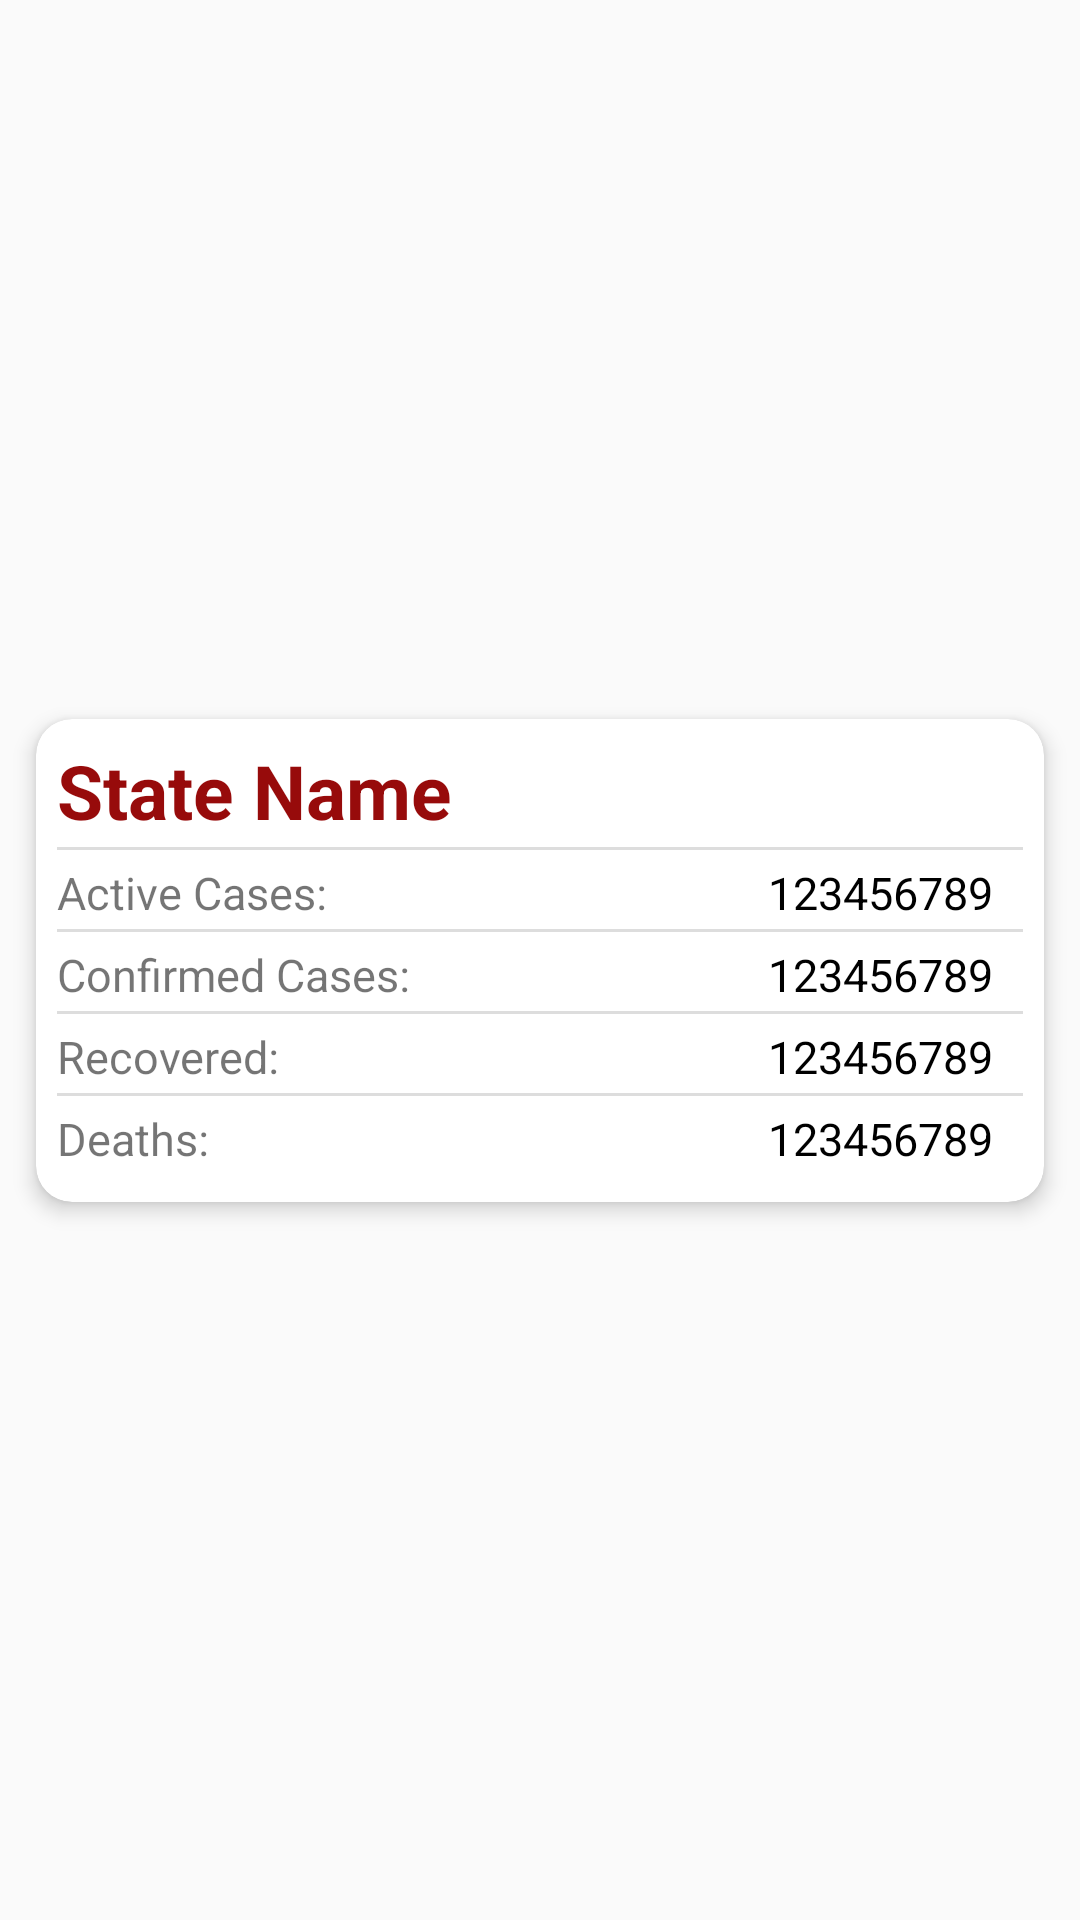

Android layout source for this screen:
<!-- AndroidManifest.xml: application theme AppTheme -->
<!-- res/layout/singlelayout.xml -->
<?xml version="1.0" encoding="utf-8"?>
<androidx.constraintlayout.widget.ConstraintLayout
    xmlns:android="http://schemas.android.com/apk/res/android"
    xmlns:app="http://schemas.android.com/apk/res-auto"
    xmlns:tools="http://schemas.android.com/tools"
    android:layout_width="match_parent"
    android:layout_height="wrap_content">

    <androidx.cardview.widget.CardView
        android:layout_width="match_parent"
        android:layout_height="wrap_content"
        app:layout_constraintBottom_toBottomOf="parent"
        app:layout_constraintEnd_toEndOf="parent"
        app:layout_constraintStart_toStartOf="parent"
        app:layout_constraintTop_toTopOf="parent"
        app:cardElevation="4dp"
        app:cardCornerRadius="12dp"
        android:layout_margin="12dp">

        <LinearLayout
            android:layout_width="match_parent"
            android:layout_height="match_parent"
            android:orientation="vertical"
            android:gravity="center_vertical"
            android:layout_margin="7dp">

            <TextView
                android:layout_width="match_parent"
                android:layout_height="wrap_content"
                android:text="State Name"
                android:textSize="25sp"
                android:textColor="@color/colorPrimaryDark"
                android:textStyle="bold"
                android:id="@+id/sname"/>
            <View
                android:layout_width="match_parent"
                android:layout_height="1dp"
                android:background="#dddddd"
                android:layout_marginTop="2dp"
                android:layout_marginBottom="2dp"/>

            <LinearLayout
                android:layout_width="match_parent"
                android:layout_height="match_parent"
                android:orientation="horizontal"
                android:weightSum="2">
                <LinearLayout
                    android:layout_width="0dp"
                    android:layout_height="match_parent"
                    android:layout_weight="1"
                    android:orientation="vertical">
                    <TextView
                        android:layout_width="match_parent"
                        android:layout_height="wrap_content"
                        android:text="Active Cases:"
                        android:textSize="15sp"
                        android:layout_marginTop="2dp"/>
                    <View
                        android:layout_width="match_parent"
                        android:layout_height="1dp"
                        android:background="#dddddd"
                        android:layout_marginTop="2dp"
                        android:layout_marginBottom="2dp"/>
                    <TextView
                        android:layout_width="match_parent"
                        android:layout_height="wrap_content"
                        android:text="Confirmed Cases:"
                        android:textSize="15sp"
                        android:layout_marginTop="2dp"/>
                    <View
                        android:layout_width="match_parent"
                        android:layout_height="1dp"
                        android:background="#dddddd"
                        android:layout_marginTop="2dp"
                        android:layout_marginBottom="2dp"/>
                    <TextView
                        android:layout_width="match_parent"
                        android:layout_height="wrap_content"
                        android:text="Recovered:"
                        android:textSize="15sp"
                        android:layout_marginTop="2dp"/>
                    <View
                        android:layout_width="match_parent"
                        android:layout_height="1dp"
                        android:background="#dddddd"
                        android:layout_marginTop="2dp"
                        android:layout_marginBottom="2dp"/>
                    <TextView
                        android:layout_width="match_parent"
                        android:layout_height="wrap_content"
                        android:text="Deaths:"
                        android:textSize="15sp"
                        android:layout_marginTop="2dp"
                        android:layout_marginBottom="4dp"/>


                </LinearLayout>
                <LinearLayout
                    android:layout_width="0dp"
                    android:layout_height="match_parent"
                    android:layout_weight="1"
                    android:orientation="vertical">
                    <TextView
                        android:layout_width="match_parent"
                        android:layout_height="wrap_content"
                        android:text="123456789"
                        android:textSize="15sp"
                        android:layout_marginTop="2dp"
                        android:gravity="end"
                        android:layout_marginEnd="10dp"
                        android:textColor="@android:color/black"
                        android:id="@+id/acases"/>
                    <View
                        android:layout_width="match_parent"
                        android:layout_height="1dp"
                        android:background="#dddddd"
                        android:layout_marginTop="2dp"
                        android:layout_marginBottom="2dp"/>
                    <TextView
                        android:layout_width="match_parent"
                        android:layout_height="wrap_content"
                        android:text="123456789"
                        android:textSize="15sp"
                        android:layout_marginTop="2dp"
                        android:gravity="end"
                        android:layout_marginEnd="10dp"
                        android:textColor="@android:color/black"
                        android:id="@+id/ccases"/>
                    <View
                        android:layout_width="match_parent"
                        android:layout_height="1dp"
                        android:background="#dddddd"
                        android:layout_marginTop="2dp"
                        android:layout_marginBottom="2dp"/>
                    <TextView
                        android:layout_width="match_parent"
                        android:layout_height="wrap_content"
                        android:text="123456789"
                        android:textSize="15sp"
                        android:layout_marginTop="2dp"
                        android:gravity="end"
                        android:layout_marginEnd="10dp"
                        android:textColor="@android:color/black"
                        android:id="@+id/reccase"/>
                    <View
                        android:layout_width="match_parent"
                        android:layout_height="1dp"
                        android:background="#dddddd"
                        android:layout_marginTop="2dp"
                        android:layout_marginBottom="2dp"/>
                    <TextView
                        android:layout_width="match_parent"
                        android:layout_height="wrap_content"
                        android:text="123456789"
                        android:textSize="15sp"
                        android:layout_marginTop="2dp"
                        android:layout_marginBottom="4dp"
                        android:gravity="end"
                        android:layout_marginEnd="10dp"
                        android:textColor="@android:color/black"
                        android:id="@+id/dcases"/>


                </LinearLayout>



            </LinearLayout>


        </LinearLayout>


    </androidx.cardview.widget.CardView>

</androidx.constraintlayout.widget.ConstraintLayout>
<!-- resources referenced by this layout -->
<resources>
  <color name="colorPrimaryDark">#970B0B</color>
  <style name="AppTheme" parent="Theme.AppCompat.Light.DarkActionBar">
          
          <item name="colorPrimary">@color/colorPrimary</item>
          <item name="colorPrimaryDark">@color/colorPrimaryDark</item>
          <item name="colorAccent">@color/colorAccent</item>
          <item name="fontFamily">@font/quicksand</item>
      </style>
  <color name="colorPrimary">#EE0000</color>
  <color name="colorAccent">#E32D2D</color>
</resources>
